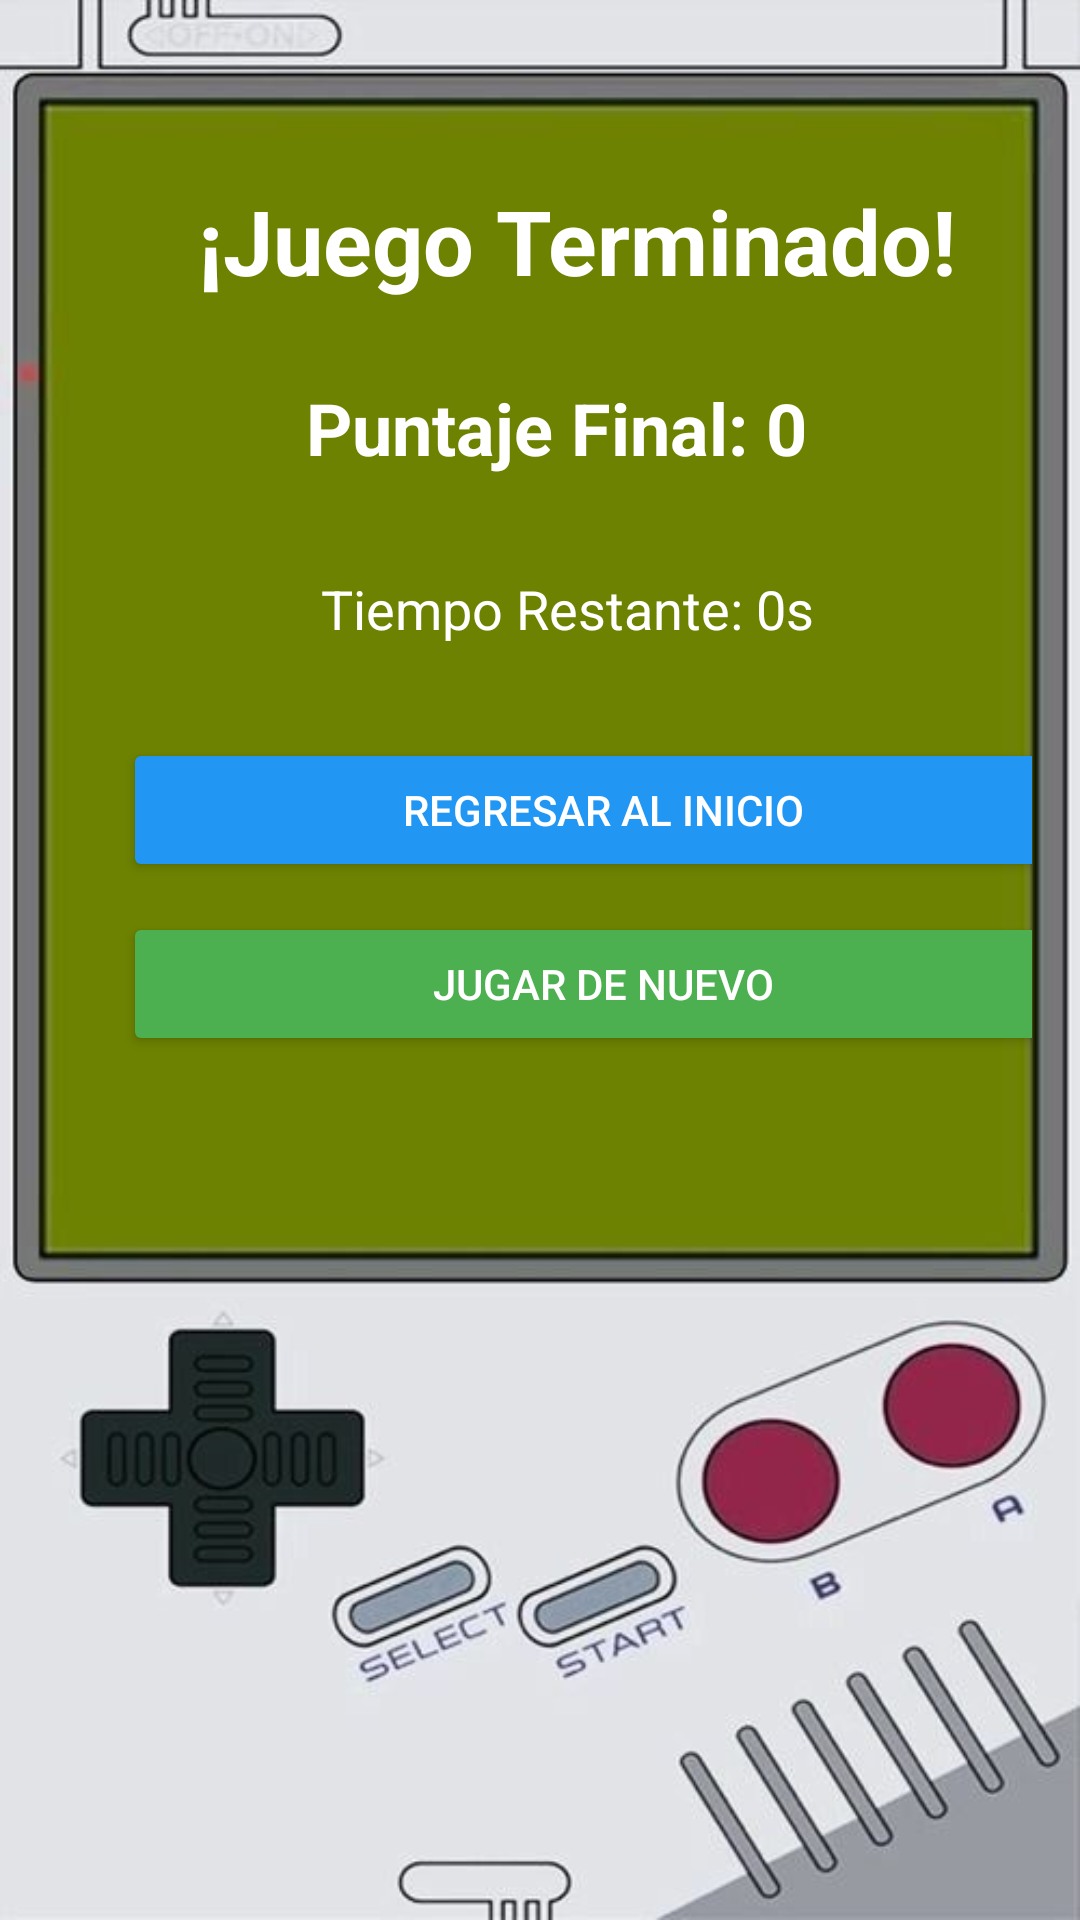

Here is an Android app screen rendered from its layout file. Give the layout XML and the strings, colors and styles it references.
<!-- AndroidManifest.xml: application theme Theme.Demo_proyecto -->
<!-- res/layout/activity_game_over.xml -->
<?xml version="1.0" encoding="utf-8"?>
<LinearLayout xmlns:android="http://schemas.android.com/apk/res/android"
    android:layout_width="match_parent"
    android:layout_height="match_parent"
    android:orientation="vertical"
    android:padding="16dp"
    android:background="@drawable/fondo3">

    <TextView
        android:id="@+id/tv_final_score"
        android:layout_width="wrap_content"
        android:layout_height="wrap_content"
        android:text="¡Juego Terminado!"
        android:textSize="30sp"
        android:textStyle="bold"
        android:textColor="#fff"
        android:layout_marginTop="44dp"
        android:layout_marginLeft="50dp"
        android:layout_marginBottom="10dp" />

    <TextView
        android:id="@+id/final_score"
        android:layout_width="wrap_content"
        android:layout_height="wrap_content"
        android:padding="16dp"
        android:text="Puntaje Final: 0"
        android:layout_marginLeft="70dp"
        android:textSize="24sp"
        android:textColor="#fff"
        android:textStyle="bold" />

    <TextView
        android:id="@+id/time_remaining"
        android:layout_width="wrap_content"
        android:layout_height="wrap_content"
        android:text="Tiempo Restante: 0s"
        android:layout_marginLeft="75dp"
        android:textColor="#fff"
        android:textSize="18sp"
        android:padding="16dp"
        android:gravity="center" />

    
    <Button
        android:id="@+id/btn_go_home"
        android:layout_width="320dp"
        android:layout_height="wrap_content"
        android:layout_marginTop="15dp"
        android:layout_marginLeft="25dp"
        android:text="Regresar al inicio"
        android:backgroundTint="#2196F3"
        android:textColor="#FFF"
        android:layout_marginBottom="10dp" />

    
    <Button
        android:id="@+id/btn_play_again"
        android:layout_width="320dp"
        android:layout_height="wrap_content"
        android:layout_marginLeft="25dp"
        android:backgroundTint="#4CAF50"
        android:text="Jugar de nuevo"
        android:textColor="#FFF" />

</LinearLayout>
<!-- resources referenced by this layout -->
<resources>
  <!-- drawable fondo3: jpg bitmap (drawable, 27837 bytes) -->
  <style name="Theme.Demo_proyecto" parent="Base.Theme.Demo_proyecto" />
  <style name="Base.Theme.Demo_proyecto" parent="Theme.Material3.DayNight.NoActionBar">
          
          
      </style>
</resources>
